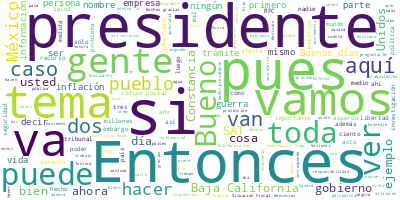

Data behind this chart, as committed beside it:
Participante, Texto, Sentimiento, Palabras, Dia, Mes, Anio
PRESIDENTE ANDRES MANUEL LOPEZ OBRADOR, Buenos días. Ánimo., 0.0, 3, 08, 07, 2022
PRESIDENTE ANDRES MANUEL LOPEZ OBRADOR, Bueno, vamos a iniciar con la maestra Ra…, 0.0, 54, 08, 07, 2022
PRESIDENTE ANDRES MANUEL LOPEZ OBRADOR, Entonces, tú ya conoces el tema y sería …, 0.0, 14, 08, 07, 2022
RAQUEL BUENROSTRO SANCHEZ, : Con permiso, presidente. Buenos días., 0.0, 6, 08, 07, 2022
RAQUEL BUENROSTRO SANCHEZ, Con relación a la Constancia de Situació…, 0.0, 31, 08, 07, 2022
RAQUEL BUENROSTRO SANCHEZ, ¿Cómo da origen toda esta necesidad de l…, 0.0, 12, 08, 07, 2022
RAQUEL BUENROSTRO SANCHEZ, Lo que sí es que históricamente, cada qu…, 0.0, 89, 08, 07, 2022
RAQUEL BUENROSTRO SANCHEZ, ¿Qué sucedió?, 0.0, 2, 08, 07, 2022
RAQUEL BUENROSTRO SANCHEZ, Que la mayoría de las personas que tiene…, 0.0, 75, 08, 07, 2022
RAQUEL BUENROSTRO SANCHEZ, ¿Qué es lo que pasa?, 0.0, 5, 08, 07, 2022
RAQUEL BUENROSTRO SANCHEZ, Pues siempre se deja el trámite hasta el…, 0.0, 54, 08, 07, 2022
RAQUEL BUENROSTRO SANCHEZ, Entonces, lo primero que hay que decir e…, 0.0, 8, 08, 07, 2022
RAQUEL BUENROSTRO SANCHEZ, Primero, es el SAT no pidió la Constanci…, 0.0, 11, 08, 07, 2022
RAQUEL BUENROSTRO SANCHEZ, La factura o el timbrado de nómina lo ún…, 0.0, 60, 08, 07, 2022
RAQUEL BUENROSTRO SANCHEZ, La otra, una cosa es la materia fiscal y…, 0.0, 33, 08, 07, 2022
RAQUEL BUENROSTRO SANCHEZ, Nosotros hemos hecho difusión. Desafortu…, 0.0, 38, 08, 07, 2022
RAQUEL BUENROSTRO SANCHEZ, Después, nada más es importante menciona…, 0.0, 64, 08, 07, 2022
RAQUEL BUENROSTRO SANCHEZ, Uno, que no necesariamente se tiene que …, 0.0, 99, 08, 07, 2022
RAQUEL BUENROSTRO SANCHEZ, Ahora, sí quisiéramos comentar por qué s…, 0.0, 84, 08, 07, 2022
RAQUEL BUENROSTRO SANCHEZ, Y también para adultos mayores. ¿Qué pas…, 0.0, 130, 08, 07, 2022
RAQUEL BUENROSTRO SANCHEZ, Y las empresas estaban físicamente o al …, 0.0, 38, 08, 07, 2022
RAQUEL BUENROSTRO SANCHEZ, Entonces, por eso pedimos el código post…, 0.0, 64, 08, 07, 2022
RAQUEL BUENROSTRO SANCHEZ, Y también la razón es de denominación so…, 0.0, 75, 08, 07, 2022
RAQUEL BUENROSTRO SANCHEZ, Entonces, cuando vienen las solicitudes …, 0.0, 49, 08, 07, 2022
RAQUEL BUENROSTRO SANCHEZ, Ahora, lo que nosotros estamos haciendo,…, 0.0, 105, 08, 07, 2022
RAQUEL BUENROSTRO SANCHEZ, Uno, no se pidió nunca la Constancia de …, 0.0, 32, 08, 07, 2022
RAQUEL BUENROSTRO SANCHEZ, Y, la otra, a nadie se le puede condicio…, 0.0, 13, 08, 07, 2022
RAQUEL BUENROSTRO SANCHEZ, Y les dejamos la presentación, aquí está…, 0.0, 51, 08, 07, 2022
RAQUEL BUENROSTRO SANCHEZ, Y también les damos aquí en la presentac…, 0.0, 32, 08, 07, 2022
RAQUEL BUENROSTRO SANCHEZ, Pues eso sería cuanto, presidente. Mucha…, 0.0, 7, 08, 07, 2022
PREGUNTA, Sobre el tema., 0.0, 3, 08, 07, 2022
PRESIDENTE ANDRES MANUEL LOPEZ OBRADOR, Sobre el tema. A ver, de una vez contest…, 0.0, 9, 08, 07, 2022
PREGUNTA, Buenos días. Eduardo Esquivel Ancona, SD…, 0.0, 14, 08, 07, 2022
PREGUNTA, Yo le quisiera preguntar en qué estado e…, 0.0, 37, 08, 07, 2022
RAQUEL BUENROSTRO SANCHEZ, Bueno, yo voy a dar información que ya e…, 0.0, 87, 08, 07, 2022
RAQUEL BUENROSTRO SANCHEZ, Muchas veces, cuando se inicia un proces…, 0.0, 55, 08, 07, 2022
PREGUNTA, Cuando empezó el gobierno de la Cuarta T…, 0.0, 27, 08, 07, 2022
RAQUEL BUENROSTRO SANCHEZ, No, de esa lista ya prácticamente todos …, 0.0, 20, 08, 07, 2022
PREGUNTA, Ah, muchas gracias., 0.0, 3, 08, 07, 2022
RAQUEL BUENROSTRO SANCHEZ, Gracias., 0.0, 1, 08, 07, 2022
PRESIDENTE ANDRES MANUEL LOPEZ OBRADOR, Sobre lo mismo., 0.0, 3, 08, 07, 2022
RAQUEL BUENROSTRO SANCHEZ, Sí, sobre lo mismo, el SAT., 0.0, 6, 08, 07, 2022
PREGUNTA, Gracias. Buen día. Muy amable., 0.0, 5, 08, 07, 2022
PREGUNTA, Bueno, las dos dudas que hay es acerca s…, 0.0, 39, 08, 07, 2022
RAQUEL BUENROSTRO SANCHEZ, No, el SAT no pide la Constancia de Situ…, 0.0, 20, 08, 07, 2022
PREGUNTA, Vaya, entonces ¿al Seguro el SAT no le e…, 0.0, 13, 08, 07, 2022
RAQUEL BUENROSTRO SANCHEZ, Nosotros no pedimos Constancia de Situac…, 0.0, 69, 08, 07, 2022
PREGUNTA, Los comercios., 0.0, 2, 08, 07, 2022
RAQUEL BUENROSTRO SANCHEZ, Código postal y nombre a partir del 1º d…, 0.0, 12, 08, 07, 2022
PREGUNTA, Entonces, los comercios sí pueden pedir …, 0.0, 8, 08, 07, 2022
RAQUEL BUENROSTRO SANCHEZ, Código postal y nombre. Si usted se sabe…, 0.0, 25, 08, 07, 2022
PREGUNTA, Muy bien., 0.0, 2, 08, 07, 2022
PREGUNTA, Y como segunda pregunta, es acerca de la…, 0.0, 21, 08, 07, 2022
RAQUEL BUENROSTRO SANCHEZ, Sí. Ahí los que les decimos es que fuera…, 0.0, 77, 08, 07, 2022
RAQUEL BUENROSTRO SANCHEZ, Entonces, ahorita viene una sobredemanda…, 0.0, 31, 08, 07, 2022
RAQUEL BUENROSTRO SANCHEZ, Hay un trámite que incluso ya modificamo…, 0.0, 71, 08, 07, 2022
RAQUEL BUENROSTRO SANCHEZ, Pero pues es el rezago natural también d…, 0.0, 19, 08, 07, 2022
PREGUNTA, Muchas gracias., 0.0, 2, 08, 07, 2022
PREGUNTA, Señor presidente, si me permite… Bueno, …, 0.0, 30, 08, 07, 2022
PREGUNTA, Y esa sería mi tercera pregunta, señor p…, 0.0, 8, 08, 07, 2022
... 274 more rows
